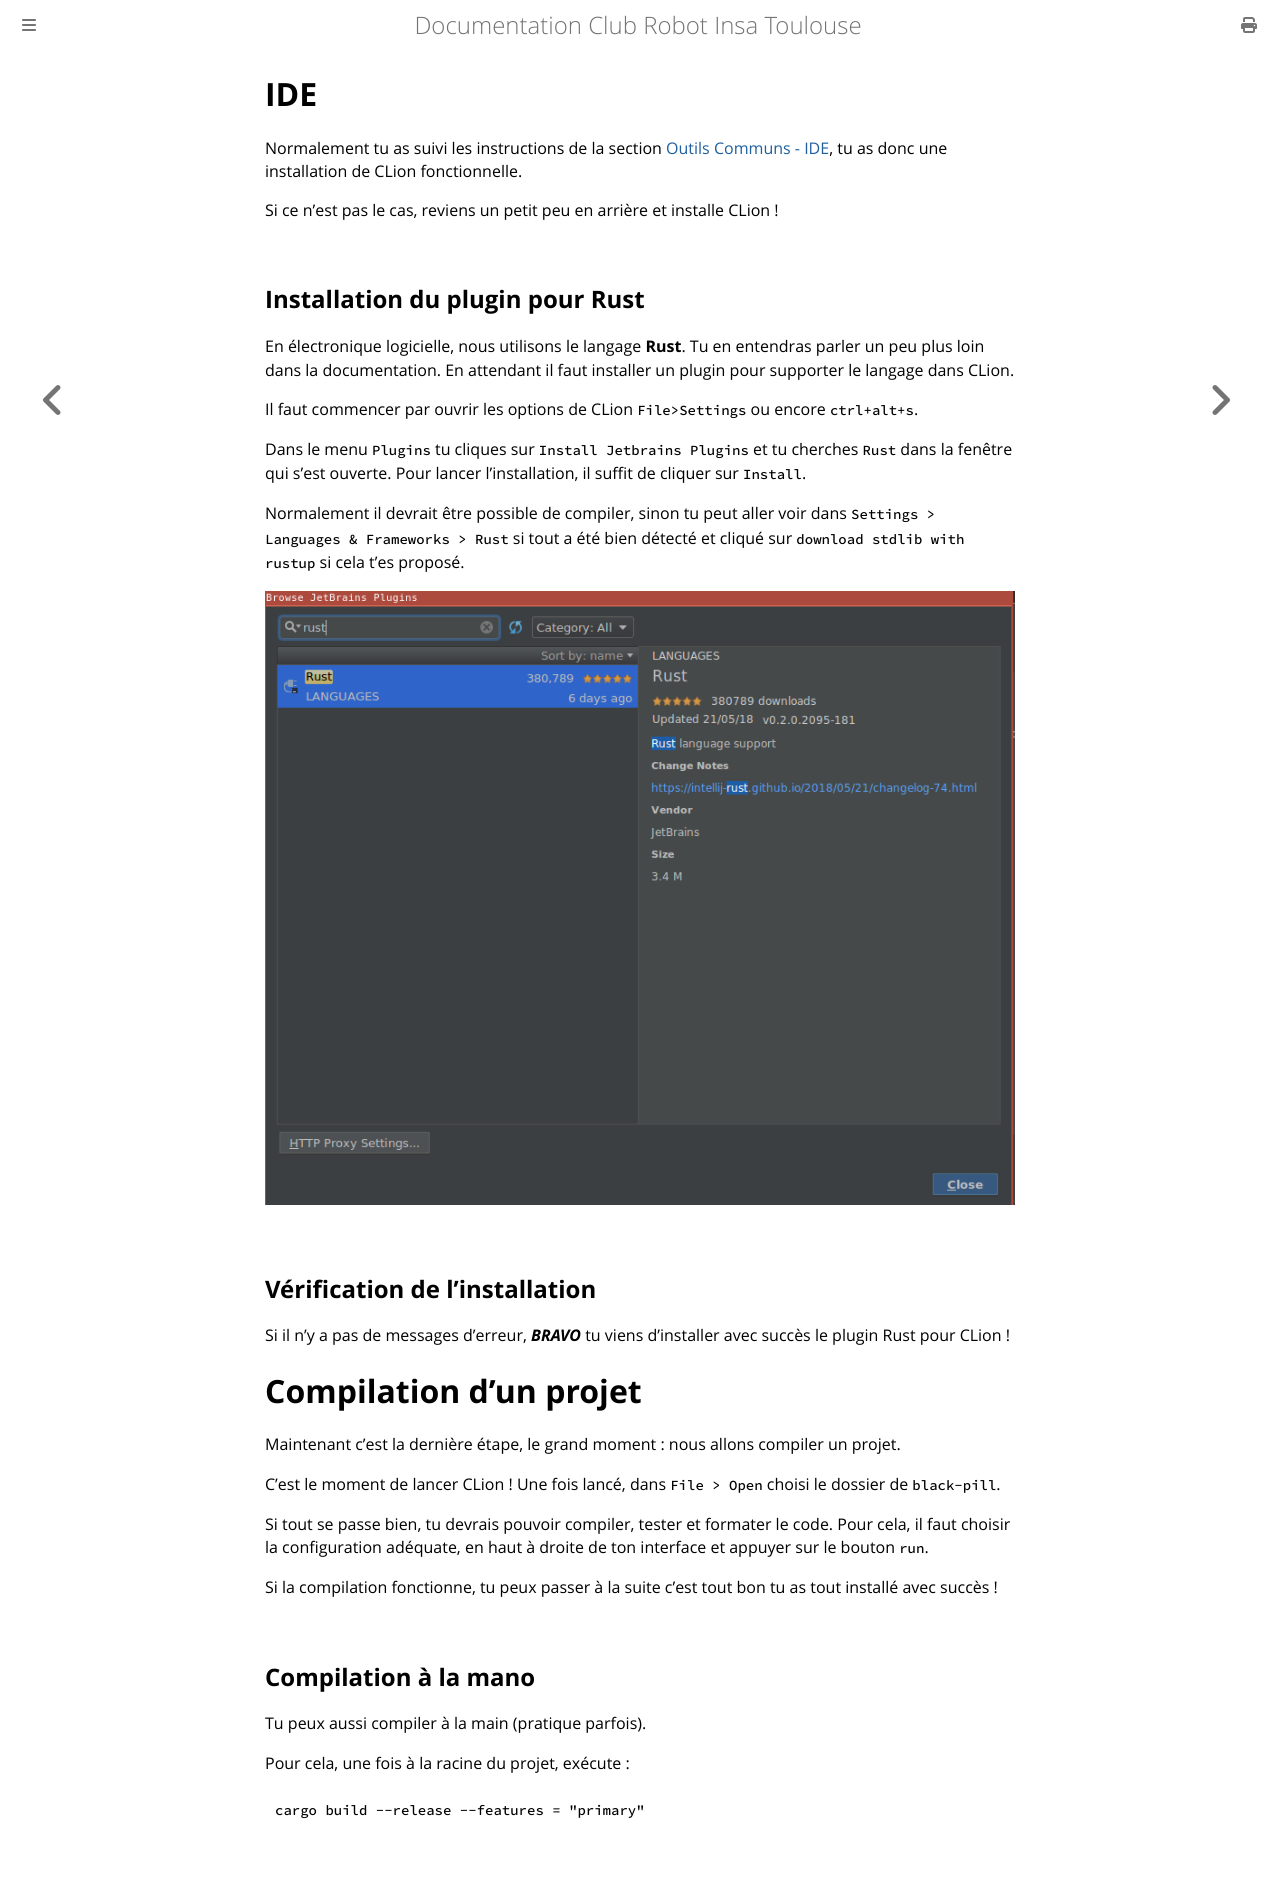

repository: ClubRobotInsat/doc · page: pre_2021/elec_soft/mise_en_place/ide.html · generator: mdbook

# IDE

Normalement tu as suivi les instructions de la section [Outils Communs - IDE](/outils_communs/ide.html), tu as donc une installation de CLion fonctionnelle.

Si ce n'est pas le cas, reviens un petit peu en arrière et installe CLion !

## Installation du plugin pour Rust

En électronique logicielle, nous utilisons le langage **Rust**. Tu en entendras parler un peu plus loin dans la documentation. En attendant il faut installer un plugin pour supporter le langage dans CLion.

Il faut commencer par ouvrir les options de CLion `File>Settings` ou encore `ctrl+alt+s`.

Dans le menu `Plugins` tu cliques sur `Install Jetbrains Plugins` et tu cherches `Rust` dans la fenêtre qui s'est ouverte. Pour lancer l'installation, il suffit de cliquer sur `Install`.

Normalement il devrait être possible de compiler, sinon tu peut aller voir dans `Settings > Languages & Frameworks > Rust` si tout a été bien détecté et cliqué sur `download stdlib with rustup` si cela t'es proposé.

![Installation du plugin pour Rust](/images/ide/plugin_install.png "Plugin pour Rust")

## Vérification de l'installation

Si il n'y a pas de messages d'erreur, ***BRAVO*** tu viens d'installer avec succès le plugin Rust pour CLion !

# Compilation d'un projet

Maintenant c'est la dernière étape, le grand moment : nous allons compiler un projet.

C'est le moment de lancer CLion ! Une fois lancé, dans `File > Open` choisi le dossier de `black-pill`.

Si tout se passe bien, tu devrais pouvoir compiler, tester et formater le code. Pour cela, il faut choisir la configuration adéquate, en haut à droite de ton interface et appuyer sur le bouton `run`.

Si la compilation fonctionne, tu peux passer à la suite c'est tout bon tu as tout installé avec succès !

## Compilation à la mano

Tu peux aussi compiler à la main (pratique parfois).

Pour cela, une fois à la racine du projet, exécute :

```
cargo build --release --features = "primary" 
```
